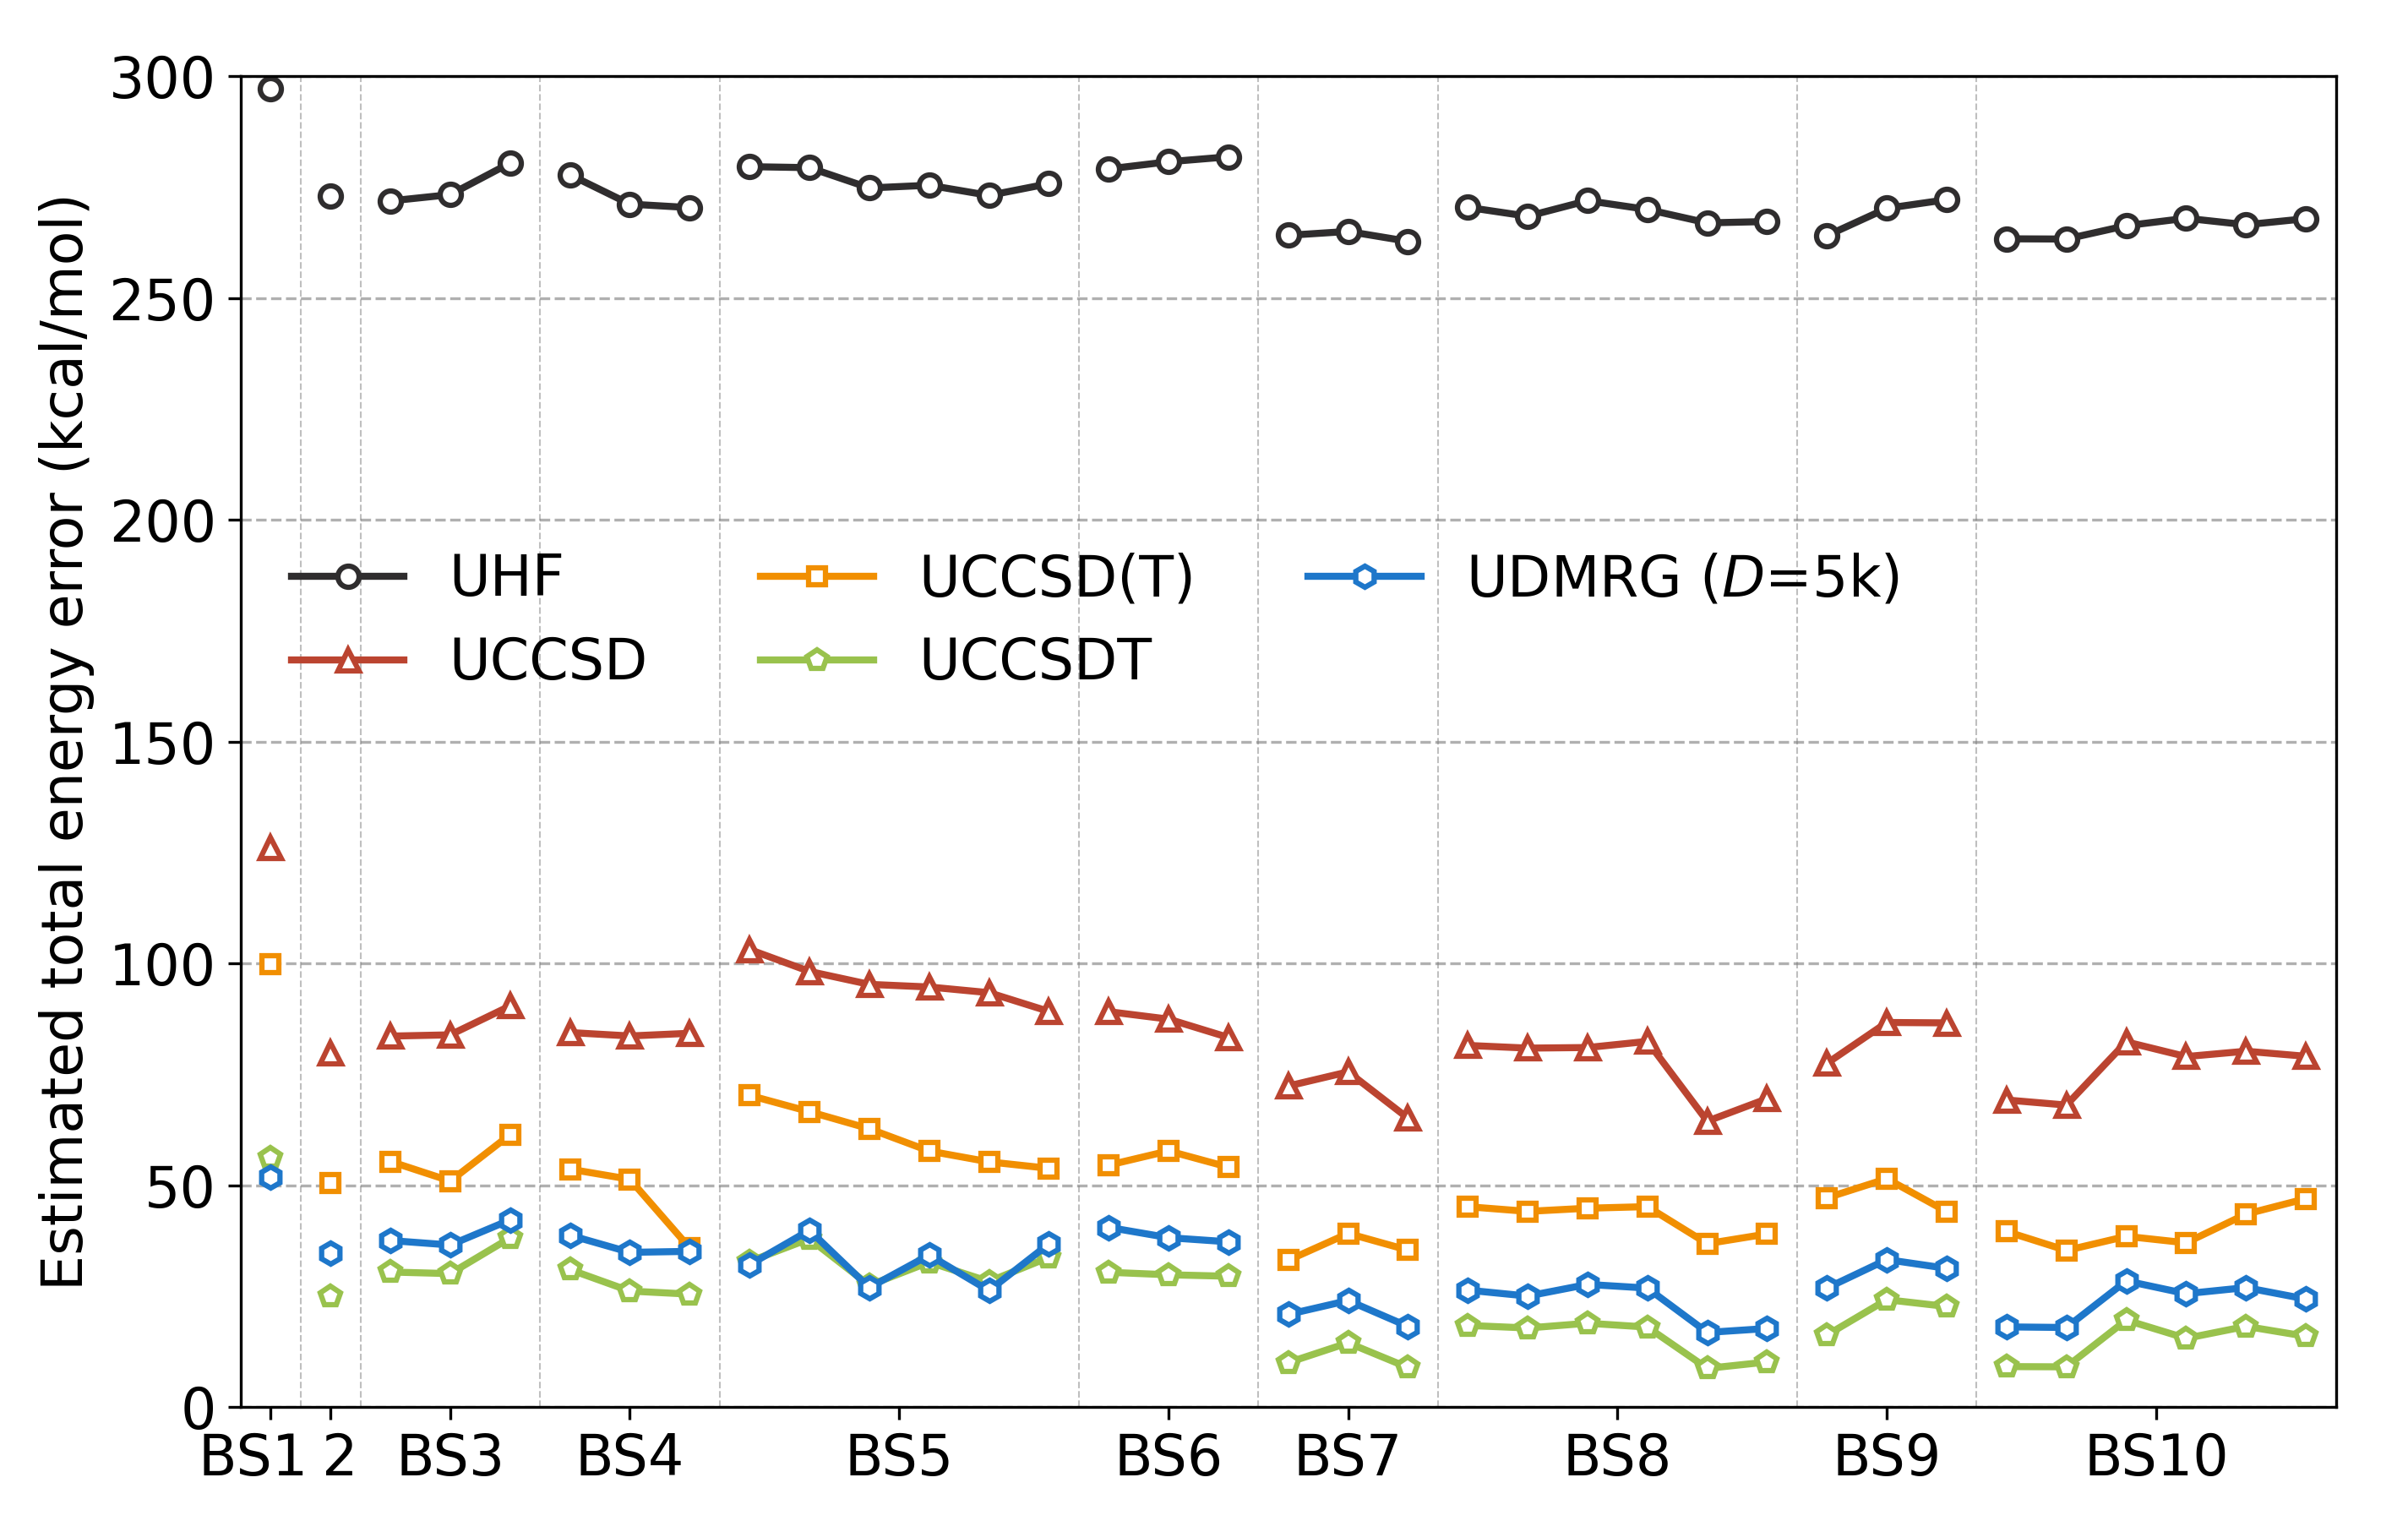

Write the Python code that produced this figure.
# ---------------------------------------------------------------------------
# Copyright (C) 2026 Huanchen Zhai. All Rights Reserved.
# 
# This program is free software: you can redistribute it and/or modify
# it under the terms of the GNU General Public License as published by
# the Free Software Foundation, either version 3 of the License, or
# (at your option) any later version.
# 
# This program is distributed in the hope that it will be useful,
# but WITHOUT ANY WARRANTY; without even the implied warranty of
# MERCHANTABILITY or FITNESS FOR A PARTICULAR PURPOSE.  See the
# GNU General Public License for more details.
# 
# You should have received a copy of the GNU General Public License
# along with this program.  If not, see <https://www.gnu.org/licenses/>.
# ---------------------------------------------------------------------------


import matplotlib.pyplot as plt
import numpy as np, json

plt.rcParams.update({'font.size': 16})
plt.figure(figsize=(9.5, 6))
plt.grid(which='major', axis='y', linestyle='--')

ha_to_kcal_mol = 627.5094740631

data = json.load(open("../20-Data/90-colors.json", "r", encoding='utf-8'))
data |= json.load(open("../20-Data/80-bs-states.json", "r", encoding='utf-8'))
data |= json.load(open("../20-Data/00-llduc-uhf.json", "r", encoding='utf-8'))
data |= json.load(open("../20-Data/01-llduc-uccsd.json", "r", encoding='utf-8'))
data |= json.load(open("../20-Data/02-llduc-uccsdt.json", "r", encoding='utf-8'))
data |= json.load(open("../20-Data/03-llduc-udmrg-5k.json", "r", encoding='utf-8'))
data |= json.load(open("../20-Data/04-llduc-udmrg-18k.json", "r", encoding='utf-8'))
data |= json.load(open("../20-Data/26-llduc-composite.json", "r", encoding='utf-8'))

bs_init = data['bs']
colors = data['colors']

e_ref = min([v['energy'] for _, v in data['composite'].items() if 'energy' in v])

e_uhf = np.array([min([(x['uhf'], x['uhf_conv']) for x in data['uhf'][str(ix)]])[0] for ix in range(35)])
e_uhf_conv = [min([(x['uhf'], x['uhf_conv']) for x in data['uhf'][str(ix)]])[1] for ix in range(35)]
assert all(e_uhf_conv)

e_uccsd = np.array([min([(x['uccsd'], x['uccsd(t)'], x['uccsd_conv']) for x in data['uccsd'][str(ix)]])[0] for ix in range(35)])
e_uccsd_t = np.array([min([(x['uccsd'], x['uccsd(t)'], x['uccsd_conv']) for x in data['uccsd'][str(ix)]])[1] for ix in range(35)])
e_uccsd_conv = [min([(x['uccsd'], x['uccsd(t)'], x['uccsd_conv']) for x in data['uccsd'][str(ix)]])[2] for ix in range(35)]
assert all(e_uccsd_conv)

e_uccsdt = np.array([min([(x['uccsdt'], x['uccsdt_conv']) for x in data['uccsdt'][str(ix)]])[0] for ix in range(35)])
e_uccsdt_conv = [min([(x['uccsdt'], x['uccsdt_conv']) for x in data['uccsdt'][str(ix)]])[1] for ix in range(35)]
# assert all(e_uccsdt_conv)

e_dmrg_5k = np.array([data['udmrg_5k'][str(ix)][0]['udmrg'] for ix in range(35)])

ik = 0
tks = []
for k in bs_init:
    plt.plot(np.arange(ik, ik + len(k)), (e_uhf[np.array(k)] - e_ref) * ha_to_kcal_mol, '-', linewidth=2, marker='o', mec=colors[0], markersize=6, color=colors[0], mfc='white', mew=1.5, label='UHF' if k == [34] else None)
    plt.plot(np.arange(ik, ik + len(k)), (e_uccsd[np.array(k)] - e_ref) * ha_to_kcal_mol, '-', linewidth=2, marker='^', mec=colors[1], markersize=6, color=colors[1], mfc='white', mew=1.5, label='UCCSD' if k == [34] else None)
    plt.plot(np.arange(ik, ik + len(k)), (e_uccsd_t[np.array(k)] - e_ref) * ha_to_kcal_mol, '-', linewidth=2, marker='s', mec=colors[2], markersize=5, color=colors[2], mfc='white', mew=1.5, label='UCCSD(T)' if k == [34] else None)
    plt.plot(np.arange(ik, ik + len(k)), (e_uccsdt[np.array(k)] - e_ref) * ha_to_kcal_mol, '-', linewidth=2, marker='p', mec=colors[3], markersize=6, color=colors[3], mfc='white', mew=1.5, label='UCCSDT' if k == [34] else None)
    plt.plot(np.arange(ik, ik + len(k)), (e_dmrg_5k[np.array(k)] - e_ref) * ha_to_kcal_mol, '-', linewidth=2, marker='h', mec=colors[4], markersize=6, color=colors[4], mfc='white', mew=1.5, label='UDMRG ($D$=5k)' if k == [34] else None)
    tks.append((ik + ik + len(k) - 1) / 2)
    plt.axvline(x=ik + len(k) - 0.5, color='gray', linewidth=0.5, linestyle='--', alpha=0.5)
    ik += len(k)

plt.ylabel('Estimated total energy error (kcal/mol)')
plt.ylim((0, 300))
plt.xticks(tks, [('BS%d' % x) if x > 2 else [None, 'BS1  ', ' 2'][x] for x in range(1, 11)])
plt.xlim((-0.5, 34.5))
plt.legend(loc='center left', frameon=False, fontsize=16, ncols=3, bbox_to_anchor=(0.0, 0.59))
plt.subplots_adjust(left=0.1, right=0.97, top=0.95, bottom=0.075)
plt.savefig('20-fig-2a.png', dpi=300)
